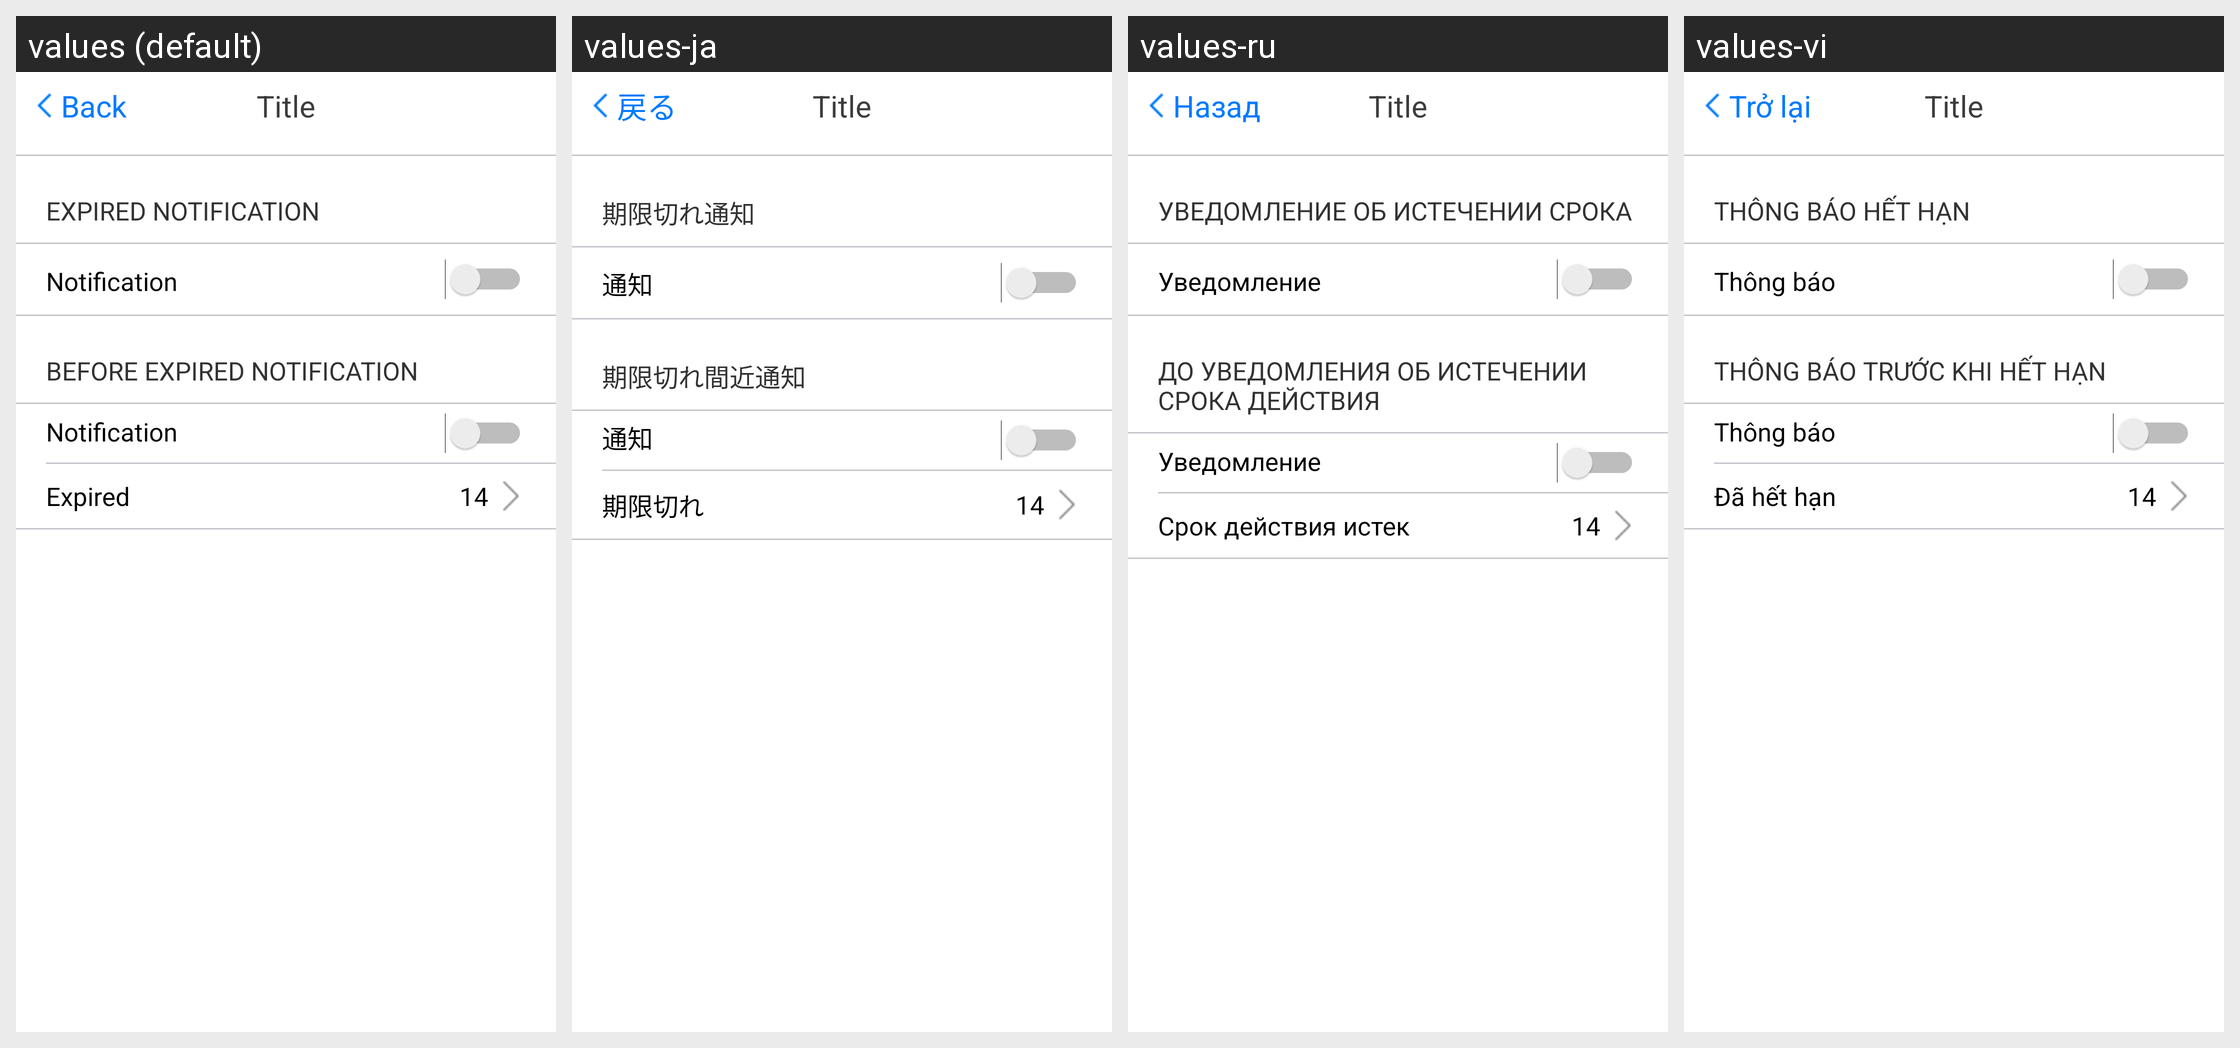

Here is an Android app screen in its default locale and in the app's own translations. Write out the translated-string differences for the strings that appear on this screen.
Android screen res/layout/fragment_notification_setting_tablet.xml rendered under 4 locales, left to right: values (default), values-ja, values-ru, values-vi. Device: Nexus 5 (rendered at 1080×1920; each locale shown at half size, 540×960, under a caption strip naming it); theme android:Theme.Holo.Light.DarkActionBar.
Other locales in the repository, not shown: values-da, values-de, values-es, values-fr, values-ko, values-nl, values-sv, values-zh-rCN, values-zh-rTW.
Strings drawn on this screen, with the default value and each locale's value (text and hints the layout hard-codes, and strings that could not be matched under every locale, appear in the picture but are not listed):

label_expired_notification
  values: Expired Notification
  values-ja: 期限切れ通知
  values-ru: Уведомление об истечении срока
  values-vi: Thông báo hết hạn

label_notification
  values: Notification
  values-ja: 通知
  values-ru: Уведомление
  values-vi: Thông báo

label_before_expired_notification
  values: Before Expired Notification
  values-ja: 期限切れ間近通知
  values-ru: До уведомления об истечении срока действия
  values-vi: Thông báo trước khi hết hạn

label_expired
  values: Expired
  values-ja: 期限切れ
  values-ru: Срок действия истек
  values-vi: Đã hết hạn

back
  values: Back
  values-ja: 戻る
  values-ru: Назад
  values-vi: Trở lại
